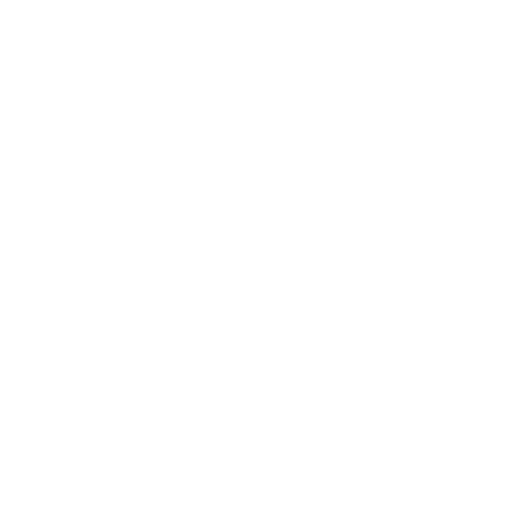
t = 0.00 s
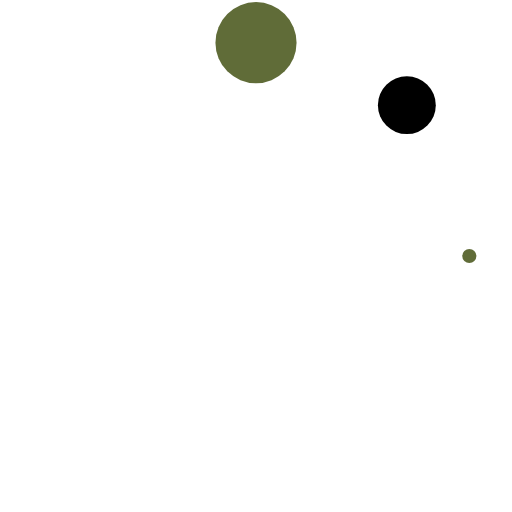
t = 0.29 s
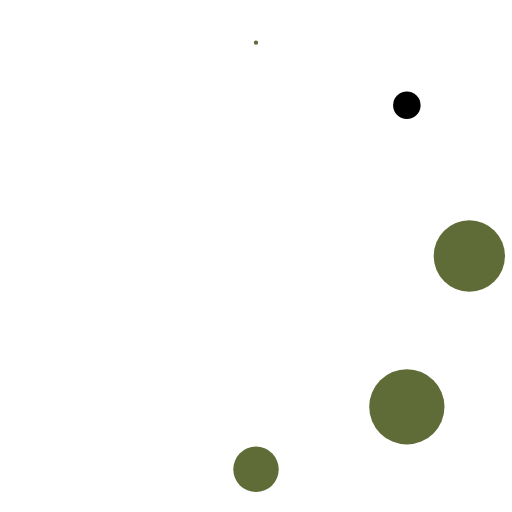
t = 0.63 s
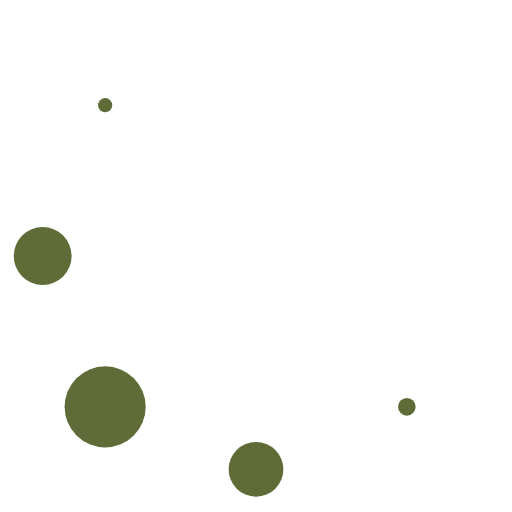
t = 0.92 s
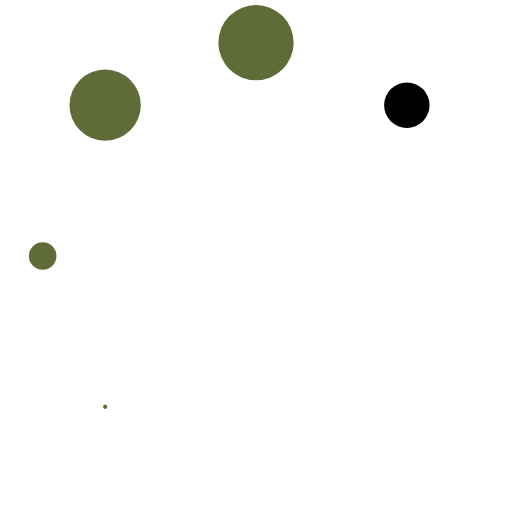
t = 1.25 s
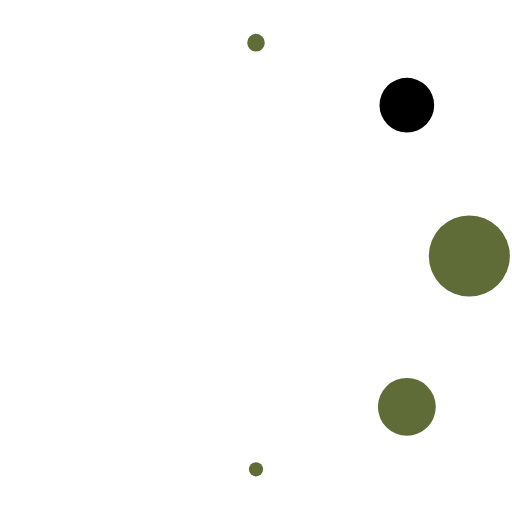
t = 1.54 s

The animated SVG that drew these frames (rendered in a browser with its animation timeline set to each time). Animation: 8 SMIL elements (animate=8); one cycle of 1.88 s, repeats indefinitely.

<svg xmlns="http://www.w3.org/2000/svg" width="1em" height="1em" viewBox="0 0 24 24"><circle cx="12" cy="2" r="0" fill="#606c38"><animate attributeName="r" begin="0" calcMode="spline" dur="1s" keySplines="0.2 0.2 0.4 0.8;0.2 0.2 0.4 0.8;0.2 0.2 0.4 0.8" repeatCount="indefinite" values="0;2;0;0"/></circle><circle cx="12" cy="2" r="0" fill="currentColor" transform="rotate(45 12 12)"><animate attributeName="r" begin="0.125s" calcMode="spline" dur="1s" keySplines="0.2 0.2 0.4 0.8;0.2 0.2 0.4 0.8;0.2 0.2 0.4 0.8" repeatCount="indefinite" values="0;2;0;0"/></circle><circle cx="12" cy="2" r="0" fill="#606c38" transform="rotate(90 12 12)"><animate attributeName="r" begin="0.25s" calcMode="spline" dur="1s" keySplines="0.2 0.2 0.4 0.8;0.2 0.2 0.4 0.8;0.2 0.2 0.4 0.8" repeatCount="indefinite" values="0;2;0;0"/></circle><circle cx="12" cy="2" r="0" fill="#606c38" transform="rotate(135 12 12)"><animate attributeName="r" begin="0.375s" calcMode="spline" dur="1s" keySplines="0.2 0.2 0.4 0.8;0.2 0.2 0.4 0.8;0.2 0.2 0.4 0.8" repeatCount="indefinite" values="0;2;0;0"/></circle><circle cx="12" cy="2" r="0" fill="#606c38" transform="rotate(180 12 12)"><animate attributeName="r" begin="0.5s" calcMode="spline" dur="1s" keySplines="0.2 0.2 0.4 0.8;0.2 0.2 0.4 0.8;0.2 0.2 0.4 0.8" repeatCount="indefinite" values="0;2;0;0"/></circle><circle cx="12" cy="2" r="0" fill="#606c38" transform="rotate(225 12 12)"><animate attributeName="r" begin="0.625s" calcMode="spline" dur="1s" keySplines="0.2 0.2 0.4 0.8;0.2 0.2 0.4 0.8;0.2 0.2 0.4 0.8" repeatCount="indefinite" values="0;2;0;0"/></circle><circle cx="12" cy="2" r="0" fill="#606c38" transform="rotate(270 12 12)"><animate attributeName="r" begin="0.75s" calcMode="spline" dur="1s" keySplines="0.2 0.2 0.4 0.8;0.2 0.2 0.4 0.8;0.2 0.2 0.4 0.8" repeatCount="indefinite" values="0;2;0;0"/></circle><circle cx="12" cy="2" r="0" fill="#606c38" transform="rotate(315 12 12)"><animate attributeName="r" begin="0.875s" calcMode="spline" dur="1s" keySplines="0.2 0.2 0.4 0.8;0.2 0.2 0.4 0.8;0.2 0.2 0.4 0.8" repeatCount="indefinite" values="0;2;0;0"/></circle></svg>
